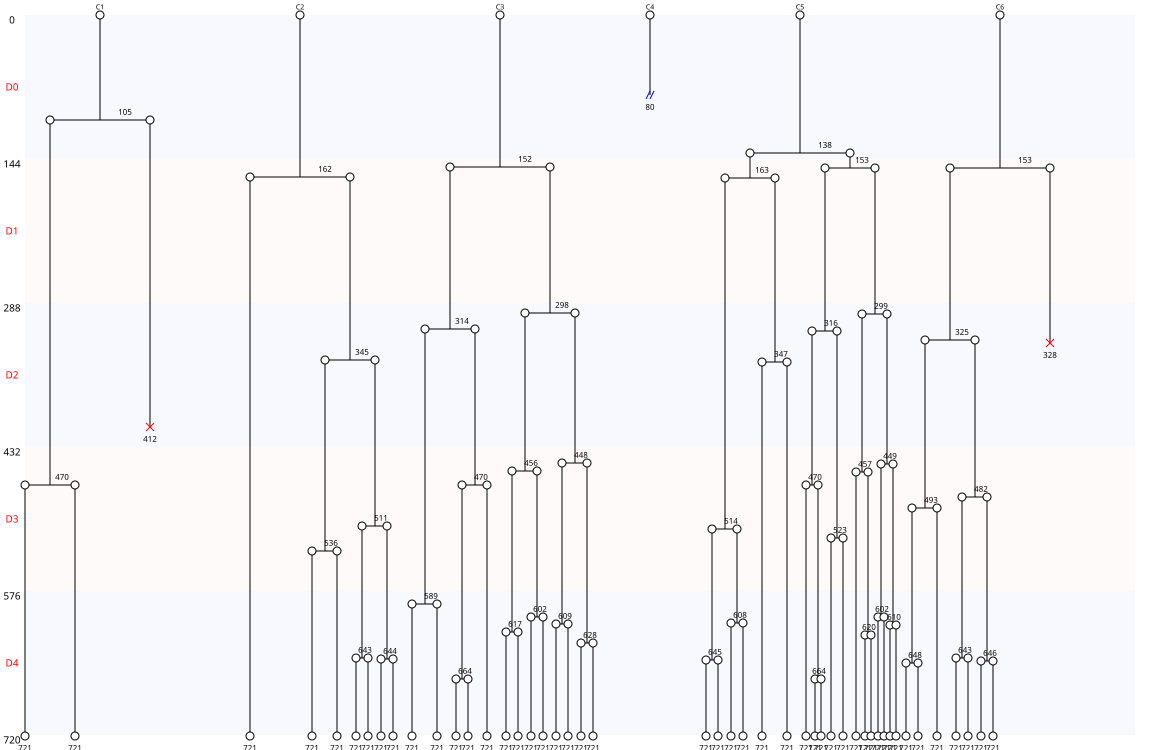

The table this chart was drawn from, first rows:
Nombre de cellules à J0, 6
Nombre de cellules à J5, 47
Nombre de mitoses totale, 44
Nombre de cycles mitotiques, 7.333
Nombre de mitoses normales, 44
Nombre de mitoses anormales, 0
Nombre de mitoses non dichotomiques, 0
Nombre de refusions après mitose, 0
Nombre total de morts, 2
Nombre de mort sans mitose, 0
Nombre de mort après mitose, 2
Nombre de sorties, 1
Longueur moyenne entre deux cycles, 166
Longueur moyenne entre T0 et première di…, 142
Nom des cellules, C1, C2, C3, C4, C5, C6
Nombre de divisions, 2, 6, 12, 0, 17, 7
Nombre de divisions, 0, 1, 2, 3, 4, 5, 6, 7, 8, 9, 10, 11, 12, 13, 14, 15, 16, 17
Nombre de cellules concernées, 1, 0, 1, 0, 0, 0, 1, 1, 0, 0, 0, 0, 1, 0, 0, 0, 0, 1
